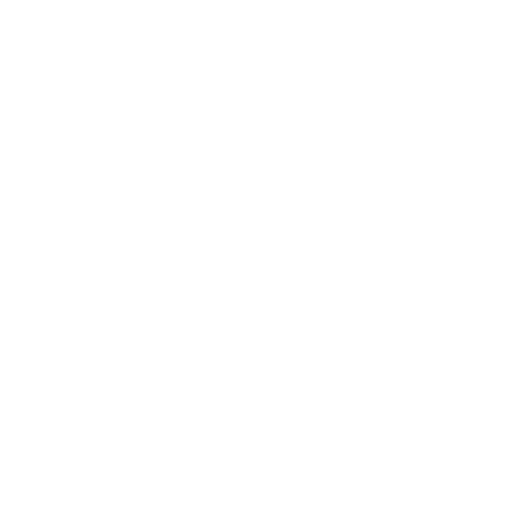
t = 0.00 s
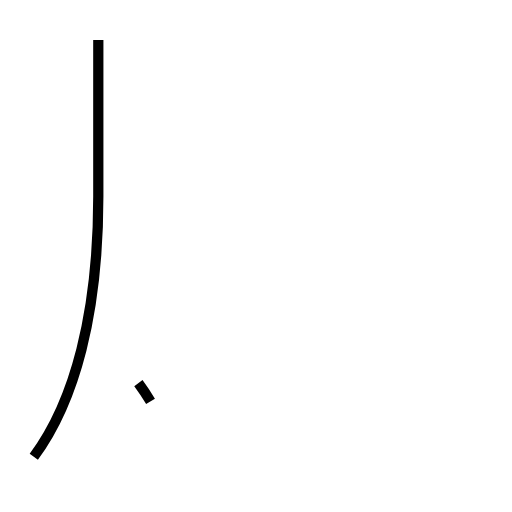
t = 1.32 s
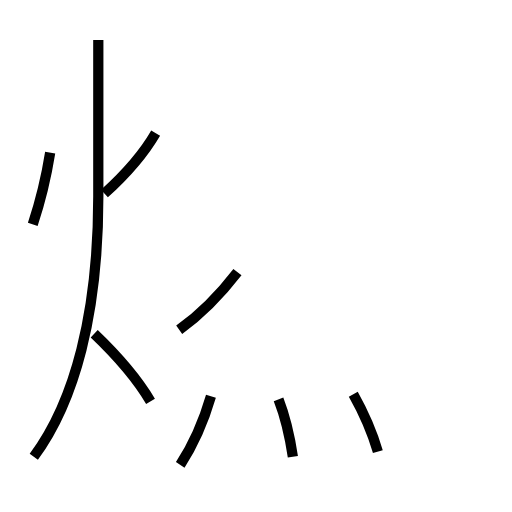
t = 2.78 s
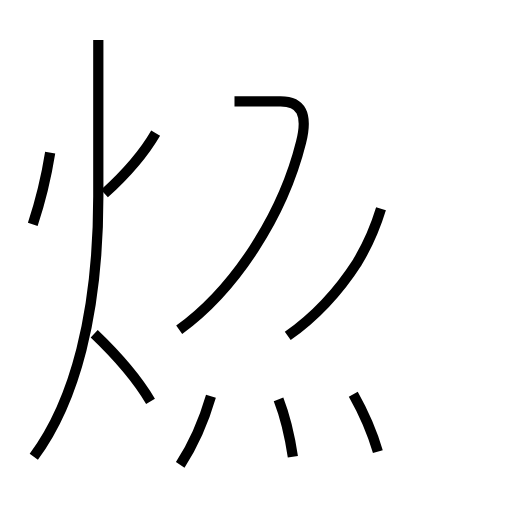
t = 3.98 s
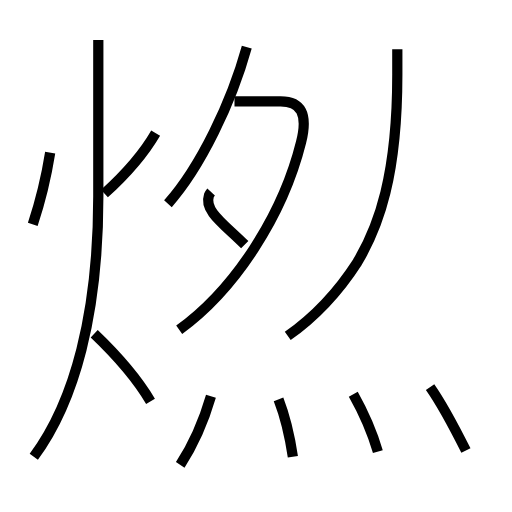
t = 5.38 s
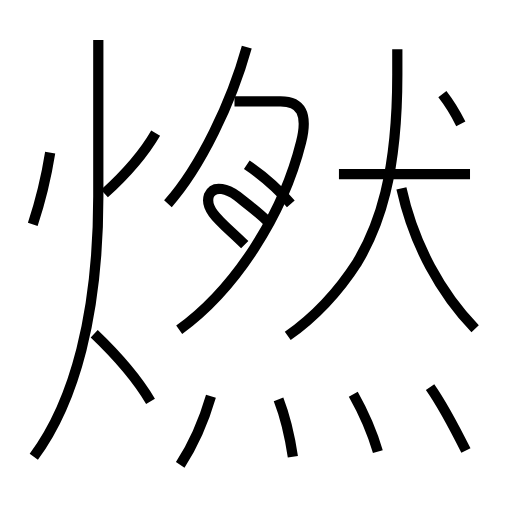
t = 6.71 s

The animated SVG that drew these frames (rendered in a browser with its animation timeline set to each time). Animation: 16 SMIL elements (animate=16); one cycle of 6.71 s.

<?xml version='1.0' encoding='utf-8'?>
<svg viewBox="0.0 -6.0 50.0 50.0" version="1.1" xmlns="http://www.w3.org/2000/svg"><rect x="-1000" y="-1000" width="2000" height="2000" stroke="white" fill="white" /><g style="fill:none;stroke:#000000;stroke-width:1"><path d="M 3.3 0.6 C 7.3 -4.8 9.6 -13.4 9.6 -24.8 L 9.6 -40.1 " transform="translate(0.0 38.0)" stroke-dasharray="41.88824987772981" stroke-dashoffset="41.88824987772981"><animate attributeName="stroke-dashoffset" from="41.88824987772981" to="0" dur="1.2566474963318943s" begin="0s" fill="freeze" /></path><path d="M 14.7 -4.8 C 13.4 -7.0 11.4 -9.3 9.2 -11.4 " transform="translate(0.0 38.0)" stroke-dasharray="8.616820356110713" stroke-dashoffset="8.616820356110713"><animate attributeName="stroke-dashoffset" from="8.616820356110713" to="0" dur="0.25850461068332137s" begin="1.2566474963318943s" fill="freeze" /></path><path d="M 17.6 1.4 C 18.9 -0.6 19.9 -2.9 20.6 -5.3 " transform="translate(0.0 38.0)" stroke-dasharray="7.366907788308518" stroke-dashoffset="7.366907788308518"><animate attributeName="stroke-dashoffset" from="7.366907788308518" to="0" dur="0.22100723364925554s" begin="1.5151521070152156s" fill="freeze" /></path><path d="M 3.2 -22.1 C 3.8 -23.9 4.5 -26.6 4.9 -29.1 " transform="translate(0.0 38.0)" stroke-dasharray="7.210470588943938" stroke-dashoffset="7.210470588943938"><animate attributeName="stroke-dashoffset" from="7.210470588943938" to="0" dur="0.21631411766831812s" begin="1.736159340664471s" fill="freeze" /></path><path d="M 28.6 0.6 C 28.3 -1.4 27.9 -3.2 27.2 -5.0 " transform="translate(0.0 38.0)" stroke-dasharray="5.784725365386863" stroke-dashoffset="5.784725365386863"><animate attributeName="stroke-dashoffset" from="5.784725365386863" to="0" dur="0.17354176096160587s" begin="1.9524734583327892s" fill="freeze" /></path><path d="M 10.2 -25.1 C 12.3 -27.0 14.1 -29.1 15.2 -31.0 " transform="translate(0.0 38.0)" stroke-dasharray="7.762586410351227" stroke-dashoffset="7.762586410351227"><animate attributeName="stroke-dashoffset" from="7.762586410351227" to="0" dur="0.2328775923105368s" begin="2.126015219294395s" fill="freeze" /></path><path d="M 36.9 0.1 C 36.4 -1.6 35.4 -3.9 34.5 -5.5 " transform="translate(0.0 38.0)" stroke-dasharray="6.103338787364278" stroke-dashoffset="6.103338787364278"><animate attributeName="stroke-dashoffset" from="6.103338787364278" to="0" dur="0.18310016362092832s" begin="2.3588928116049317s" fill="freeze" /></path><path d="M 17.5 -11.8 C 22.9 -15.7 27.6 -22.9 29.4 -30.1 C 30.1 -32.9 29.4 -34.1 27.4 -34.1 L 22.9 -34.1 " transform="translate(0.0 38.0)" stroke-dasharray="32.197478562894624" stroke-dashoffset="32.197478562894624"><animate attributeName="stroke-dashoffset" from="32.197478562894624" to="0" dur="0.9659243568868386s" begin="2.54199297522586s" fill="freeze" /></path><path d="M 28.1 -11.2 C 30.8 -13.1 33.1 -15.6 34.9 -18.4 C 37.0 -21.9 38.8 -26.9 38.8 -36.7 L 38.8 -39.2 " transform="translate(0.0 38.0)" stroke-dasharray="31.41053585853733" stroke-dashoffset="31.41053585853733"><animate attributeName="stroke-dashoffset" from="31.41053585853733" to="0" dur="0.9423160757561199s" begin="3.5079173321126986s" fill="freeze" /></path><path d="M 45.5 0.0 C 44.5 -2.0 43.4 -4.2 42.0 -6.2 " transform="translate(0.0 38.0)" stroke-dasharray="7.126535471954051" stroke-dashoffset="7.126535471954051"><animate attributeName="stroke-dashoffset" from="7.126535471954051" to="0" dur="0.2137960641586215s" begin="4.450233407868819s" fill="freeze" /></path><path d="M 16.4 -24.1 C 19.6 -27.7 22.6 -34.0 24.1 -39.4 " transform="translate(0.0 38.0)" stroke-dasharray="17.25311478901157" stroke-dashoffset="17.25311478901157"><animate attributeName="stroke-dashoffset" from="17.25311478901157" to="0" dur="0.5175934436703471s" begin="4.6640294720274404s" fill="freeze" /></path><path d="M 23.9 -20.1 C 21.9 -22.1 19.9 -23.4 20.4 -24.9 C 20.9 -26.1 22.4 -25.4 23.1 -24.9 C 24.1 -24.1 25.1 -23.4 26.1 -22.4 " transform="translate(0.0 38.0)" stroke-dasharray="13.252177951378815" stroke-dashoffset="13.252177951378815"><animate attributeName="stroke-dashoffset" from="13.252177951378815" to="0" dur="0.39756533854136444s" begin="5.181622915697788s" fill="freeze" /></path><path d="M 24.1 -27.9 C 25.6 -26.9 27.1 -25.6 28.4 -24.1 " transform="translate(0.0 38.0)" stroke-dasharray="5.755367327533057" stroke-dashoffset="5.755367327533057"><animate attributeName="stroke-dashoffset" from="5.755367327533057" to="0" dur="0.17266101982599172s" begin="5.579188254239153s" fill="freeze" /></path><path d="M 46.4 -11.9 C 43.1 -15.3 40.4 -20.1 39.2 -25.6 " transform="translate(0.0 38.0)" stroke-dasharray="15.672495789935049" stroke-dashoffset="15.672495789935049"><animate attributeName="stroke-dashoffset" from="15.672495789935049" to="0" dur="0.47017487369805144s" begin="5.751849274065145s" fill="freeze" /></path><path d="M 45.9 -27.0 L 33.1 -27.0 " transform="translate(0.0 38.0)" stroke-dasharray="12.799999999999997" stroke-dashoffset="12.799999999999997"><animate attributeName="stroke-dashoffset" from="12.799999999999997" to="0" dur="0.3839999999999999s" begin="6.222024147763197s" fill="freeze" /></path><path d="M 45.0 -31.9 C 44.5 -32.9 43.9 -33.9 43.2 -34.8" transform="translate(0.0 38.0)" stroke-dasharray="3.4186936406584336" stroke-dashoffset="3.4186936406584336"><animate attributeName="stroke-dashoffset" from="3.4186936406584336" to="0" dur="0.10256080921975301s" begin="6.606024147763197s" fill="freeze" /></path></g></svg>
